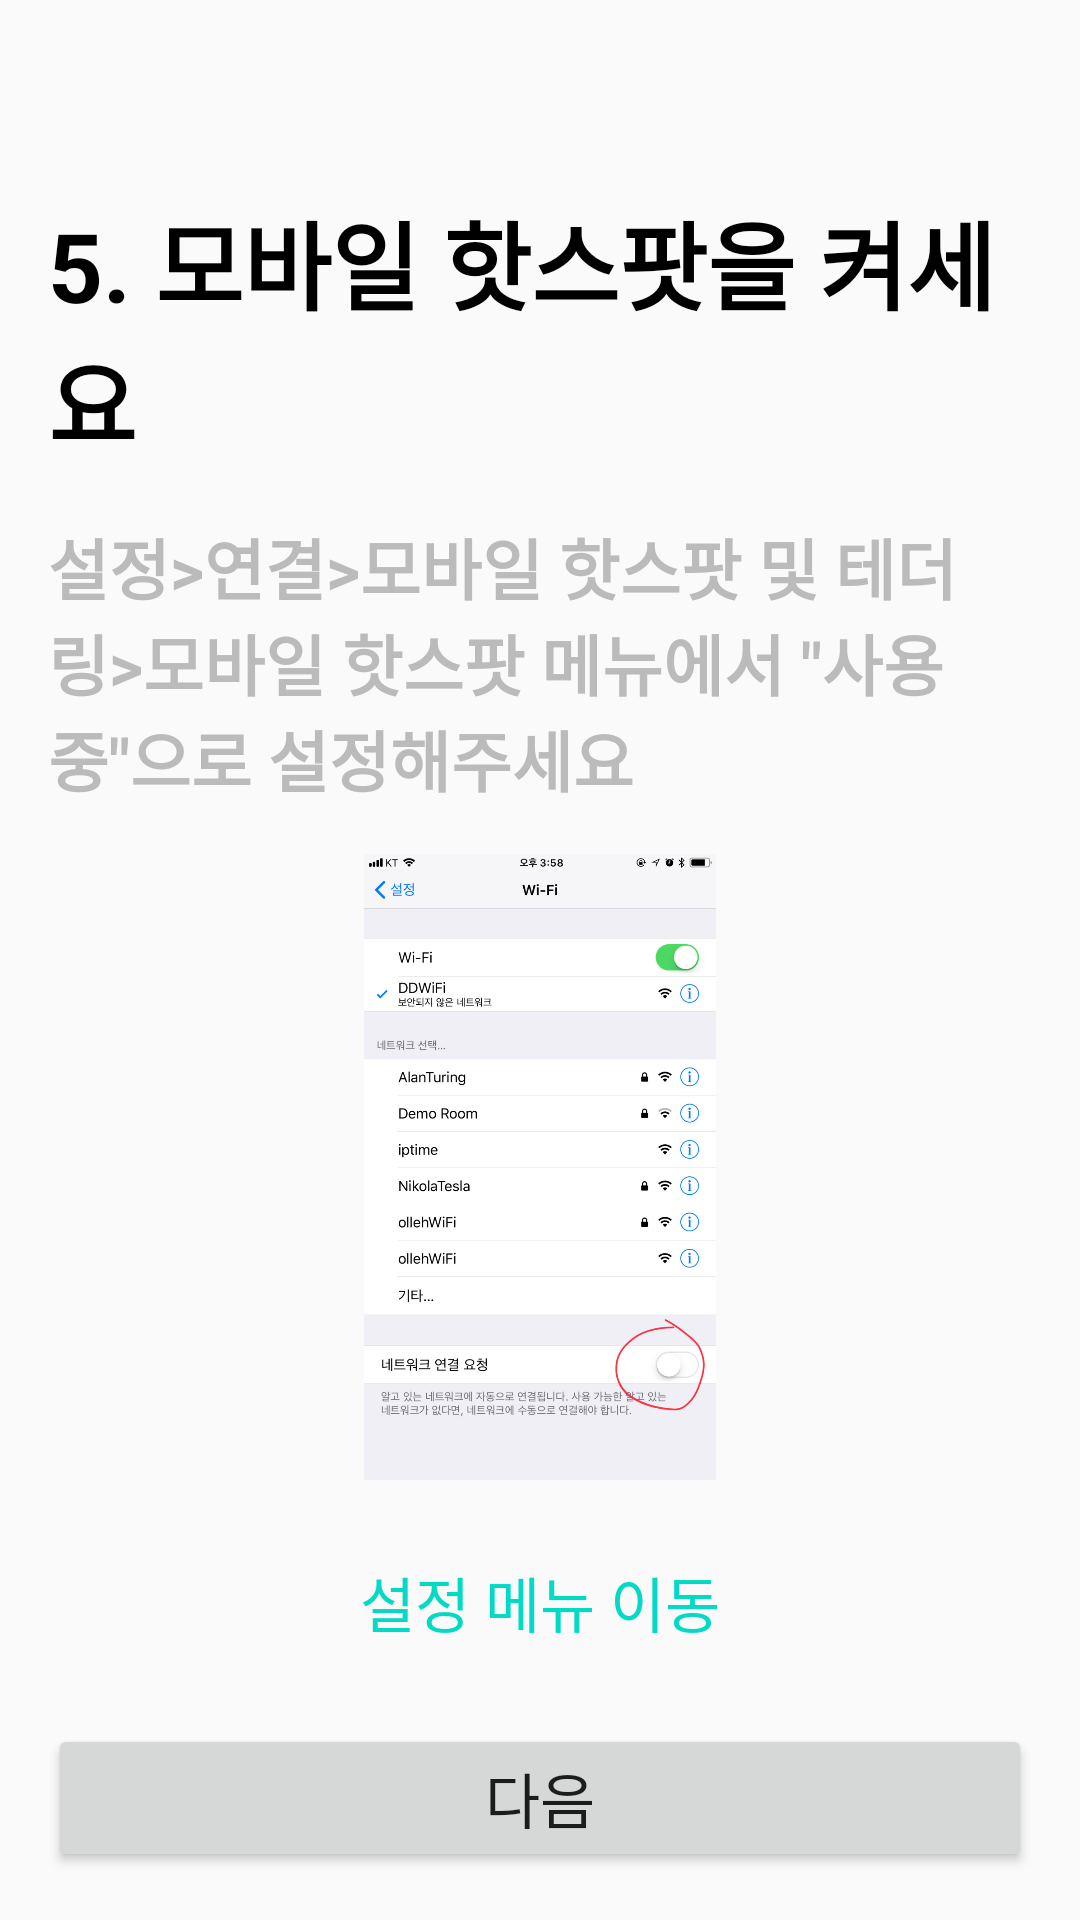

The Android layout XML behind this screen, and the referenced resources:
<!-- AndroidManifest.xml: application theme AppTheme -->
<!-- res/layout/activity_turnon_hotspot.xml -->
<?xml version="1.0" encoding="utf-8"?>
<androidx.constraintlayout.widget.ConstraintLayout xmlns:android="http://schemas.android.com/apk/res/android"
    xmlns:app="http://schemas.android.com/apk/res-auto"
    xmlns:tools="http://schemas.android.com/tools"
    android:layout_width="match_parent"
    android:layout_height="match_parent"
    tools:context=".TurnonHotspotActivity">

    <TextView
        android:id="@+id/textView11"
        android:layout_width="0dp"
        android:layout_height="wrap_content"
        android:layout_marginStart="16dp"
        android:layout_marginLeft="16dp"
        android:layout_marginTop="64dp"
        android:layout_marginEnd="16dp"
        android:layout_marginRight="16dp"
        android:text="@string/text1_activity_turnon_hotspot"
        android:textAppearance="@style/Text1"
        app:layout_constraintEnd_toEndOf="parent"
        app:layout_constraintStart_toStartOf="parent"
        app:layout_constraintTop_toTopOf="parent" />

    <TextView
        android:id="@+id/textView12"
        android:layout_width="0dp"
        android:layout_height="wrap_content"
        android:layout_marginStart="16dp"
        android:layout_marginLeft="16dp"
        android:layout_marginTop="16dp"
        android:layout_marginEnd="16dp"
        android:layout_marginRight="16dp"
        android:text="@string/text2_activity_turnon_hotspot"
        android:textAppearance="@style/Text2"
        app:layout_constraintEnd_toEndOf="parent"
        app:layout_constraintStart_toStartOf="parent"
        app:layout_constraintTop_toBottomOf="@+id/textView11" />

    <ImageView
        android:id="@+id/imageView5"
        android:layout_width="0dp"
        android:layout_height="0dp"
        android:layout_marginStart="16dp"
        android:layout_marginLeft="16dp"
        android:layout_marginTop="16dp"
        android:layout_marginEnd="16dp"
        android:layout_marginRight="16dp"
        android:layout_marginBottom="16dp"
        app:layout_constraintBottom_toTopOf="@+id/button9"
        app:layout_constraintEnd_toEndOf="parent"
        app:layout_constraintStart_toStartOf="parent"
        app:layout_constraintTop_toBottomOf="@+id/textView12"
        app:srcCompat="@drawable/wifi" />

    <Button
        android:id="@+id/button6"
        android:layout_width="0dp"
        android:layout_height="wrap_content"
        android:layout_marginStart="16dp"
        android:layout_marginLeft="16dp"
        android:layout_marginEnd="16dp"
        android:layout_marginRight="16dp"
        android:layout_marginBottom="16dp"
        android:onClick="NextTurnonHotspot"
        android:text="@string/button_activity_turnon_hotspot"
        app:layout_constraintBottom_toBottomOf="parent"
        app:layout_constraintEnd_toEndOf="parent"
        app:layout_constraintStart_toStartOf="parent"
        android:textSize="20dp"/>

    <Button
        android:id="@+id/button9"
        style="@style/Widget.AppCompat.Button.Borderless.Colored"
        android:layout_width="wrap_content"
        android:layout_height="wrap_content"
        android:layout_marginBottom="16dp"
        android:text="설정 메뉴 이동"
        app:layout_constraintBottom_toTopOf="@+id/button6"
        app:layout_constraintEnd_toEndOf="parent"
        app:layout_constraintStart_toStartOf="parent"
        android:textSize="20dp"/>

    <TextView
        android:id="@+id/textView13"
        android:layout_width="wrap_content"
        android:layout_height="wrap_content"
        android:layout_marginStart="16dp"
        android:layout_marginLeft="16dp"
        android:text="TextView"
        android:visibility="gone"
        app:layout_constraintStart_toStartOf="parent"
        tools:layout_editor_absoluteY="59dp" />

</androidx.constraintlayout.widget.ConstraintLayout>
<!-- resources referenced by this layout -->
<resources>
  <!-- drawable wifi: jpg bitmap (drawable, 116514 bytes) -->
  <string name="button_activity_turnon_hotspot">다음</string>
  <string name="text1_activity_turnon_hotspot">5. 모바일 핫스팟을 켜세요</string>
  <string name="text2_activity_turnon_hotspot">설정&gt;연결&gt;모바일 핫스팟 및 테더링&gt;모바일 핫스팟 메뉴에서 \"사용 중\"으로 설정해주세요</string>
  <style name="Text1">
          <item name="android:textColor">#000000</item>
          <item name="android:textStyle">bold</item>
          <item name="android:textSize">32dp</item>
      </style>
  <style name="Text2">
          <item name="android:textColor">#BBBBBB</item>
          <item name="android:textStyle">bold</item>
          <item name="android:textSize">22dp</item>
      </style>
  <style name="AppTheme" parent="Theme.AppCompat.Light.DarkActionBar">
          
          <item name="colorPrimary">@color/colorPrimary</item>
          <item name="colorPrimaryDark">@color/colorPrimaryDark</item>
          <item name="colorAccent">@color/colorAccent</item>
      </style>
  <!-- not gathered from this repository: default colours our renderer supplied (Android Studio template values) -->
  <color name="colorPrimary">#FF6200EE</color>
  <color name="colorPrimaryDark">#FF3700B3</color>
  <color name="colorAccent">#FF03DAC5</color>
</resources>
